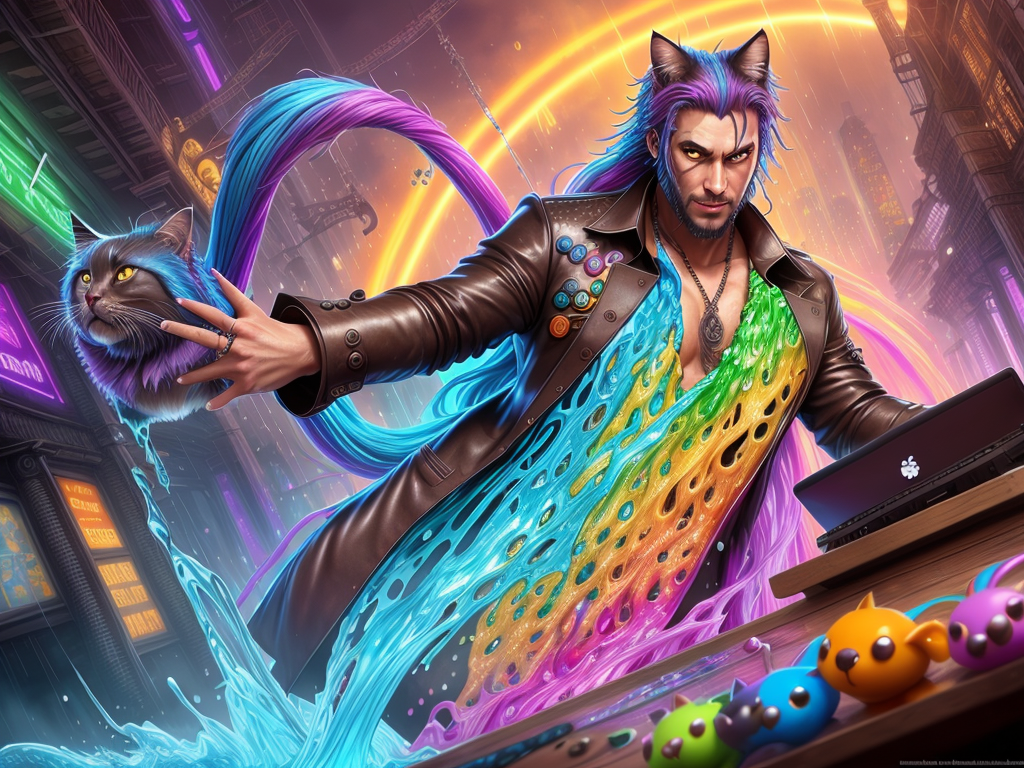
Generation parameters embedded in this image by AUTOMATIC1111 Stable Diffusion web UI or a fork of it (Forge, ...) (PNG 'parameters' text chunk):
splash page for digital artist website, dripping water pouring on coding designer anthropomorphic cat man, hyperrealistic design, rainbows, amazing punk rainbow dreadlocks, optional_styleAI, gears, labcoat, widgets, pulleys, rube goldberg machine, laptop, matrix code, incredible design, easel, kittens, flying fox, ramen noodles, obedient, large dark brown eyes
Negative prompt: ((words)), (logo)   neg_realism512 , (conjoined), tiling, blurry, lowres, less than five fingers, more than five fingers, ugly hands, (extra limb), missing limb, ((b&w)), missing toe, extra toe,  missing toes, , words, missing limbs, missing leg, missing arm, bad anatomy, missing fingers, extra fingers, flat picture, bad art, ((blurry)), duplicate, [redacted], [redacted]ish, detached, logo, words
Steps: 150, Sampler: Euler a, CFG scale: 7, Seed: 1260999934, Size: 1024x768, Model hash: 4471606945, Model: Refined_refined_V10
Template: __splash__
Negative Template: __bad__